Run: headless pygame with SDL's dummy video driver; simulated clock (each Clock.tick advances the game by its frame time, no real sleeping); random seed 0; keys injected as events and as key.get_pressed() state; no mouse input.
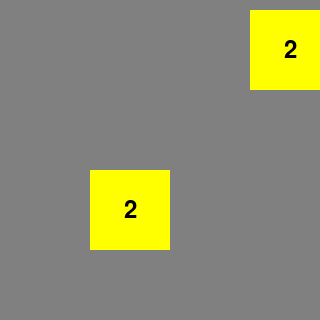
Frame 1 of 4 · flips 1–60 · no input
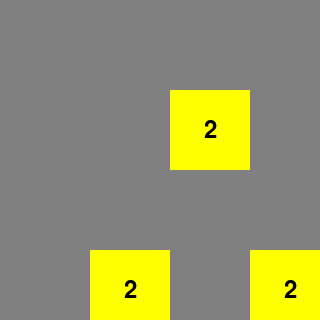
Frame 2 of 4 · flips 61–180 · tapped SPACE, RETURN · held RIGHT (→), D
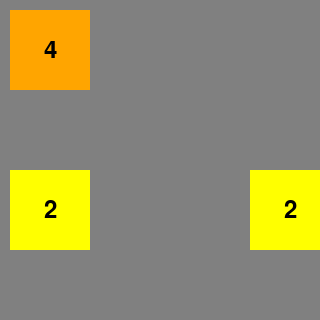
Frame 3 of 4 · flips 181–300 · held DOWN (↓), S
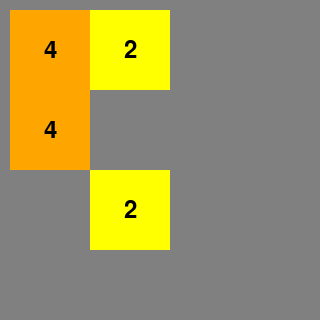
Frame 4 of 4 · flips 301–420 · held LEFT (←), A, UP (↑), W

The pygame program that drew these frames:

import pygame
import sys
import random

# Colors
BLACK = (0, 0, 0)
WHITE = (255, 255, 255)
GRAY = (128, 128, 128)
YELLOW = (255, 255, 0)
ORANGE = (255, 165, 0)
RED = (255, 0, 0)
GREEN = (0, 255, 0)
BLUE = (0, 0, 255)

# Initialize Pygame
pygame.init()

# Constants
SCREEN_WIDTH = 320
SCREEN_HEIGHT = 320
TILE_SIZE = 80
FONT_SIZE = 36
GRID_SIZE = 4
GRID_PADDING = 10
BACKGROUND_COLOR = GRAY
TILE_COLORS = {
    0: GRAY,
    2: YELLOW,
    4: ORANGE,
    8: RED,
    16: GREEN,
    32: BLUE,
    64: WHITE,
    128: GRAY,
    256: YELLOW,
    512: ORANGE,
    1024: RED,
    2048: GREEN
}

# Create the screen
screen = pygame.display.set_mode((SCREEN_WIDTH, SCREEN_HEIGHT))
pygame.display.set_caption("2048")

# Font
font = pygame.font.SysFont(None, FONT_SIZE)

# Function to draw the grid
def draw_grid():
    for i in range(GRID_SIZE):
        for j in range(GRID_SIZE):
            pygame.draw.rect(screen, BLACK, (i * TILE_SIZE + GRID_PADDING, j * TILE_SIZE + GRID_PADDING, TILE_SIZE, TILE_SIZE), 5)

# Function to draw the tiles
def draw_tiles(board):
    for i in range(GRID_SIZE):
        for j in range(GRID_SIZE):
            tile_value = board[i][j]
            tile_color = TILE_COLORS[tile_value]
            pygame.draw.rect(screen, tile_color, (i * TILE_SIZE + GRID_PADDING, j * TILE_SIZE + GRID_PADDING, TILE_SIZE, TILE_SIZE))
            if tile_value != 0:
                text_surface = font.render(str(tile_value), True, BLACK)
                text_rect = text_surface.get_rect(center=(i * TILE_SIZE + GRID_PADDING + TILE_SIZE // 2, j * TILE_SIZE + GRID_PADDING + TILE_SIZE // 2))
                screen.blit(text_surface, text_rect)

# Function to initialize the board
def initialize_board():
    return [[0] * GRID_SIZE for _ in range(GRID_SIZE)]

# Function to add a new tile to a random empty cell
def add_new_tile(board):
    empty_cells = [(i, j) for i in range(GRID_SIZE) for j in range(GRID_SIZE) if board[i][j] == 0]
    if empty_cells:
        i, j = random.choice(empty_cells)
        board[i][j] = 2 if random.random() < 0.9 else 4

# Function to move the tiles in a given direction
def move(board, direction):
    if direction == "up":
        board = [list(row) for row in zip(*board)]
        board = [move_row(row) for row in board]
        board = [list(row) for row in zip(*board)]
    elif direction == "down":
        board = [list(row[::-1]) for row in zip(*board)]
        board = [move_row(row) for row in board]
        board = [list(row[::-1]) for row in zip(*board)]
    elif direction == "left":
        board = [move_row(row) for row in board]
    elif direction == "right":
        board = [row[::-1] for row in board]
        board = [move_row(row) for row in board]
        board = [row[::-1] for row in board]
    return board

# Function to move a single row
def move_row(row):
    new_row = [0] * GRID_SIZE
    j = 0
    for i in range(GRID_SIZE):
        if row[i] != 0:
            if new_row[j] == 0:
                new_row[j] = row[i]
            elif new_row[j] == row[i]:
                new_row[j] *= 2
                j += 1
            else:
                j += 1
                new_row[j] = row[i]
    return new_row

# Function to check if the game is over
def is_game_over(board):
    for i in range(GRID_SIZE):
        for j in range(GRID_SIZE):
            if board[i][j] == 0:
                return False
            if i < GRID_SIZE - 1 and board[i][j] == board[i + 1][j]:
                return False
            if j < GRID_SIZE - 1 and board[i][j] == board[i][j + 1]:
                return False
    return True

# Function to check if the player has won
def has_won(board):
    for row in board:
        if 2048 in row:
            return True
    return False

# Main game loop
def main():
    board = initialize_board()
    add_new_tile(board)
    add_new_tile(board)

    while True:
        for event in pygame.event.get():
            if event.type == pygame.QUIT:
                pygame.quit()
                sys.exit()

            if event.type == pygame.KEYDOWN:
                if event.key == pygame.K_UP:
                    board = move(board, "up")
                    add_new_tile(board)
                elif event.key == pygame.K_DOWN:
                    board = move(board, "down")
                    add_new_tile(board)
                elif event.key == pygame.K_LEFT:
                    board = move(board, "left")
                    add_new_tile(board)
                elif event.key == pygame.K_RIGHT:
                    board = move(board, "right")
                    add_new_tile(board)

        screen.fill(BACKGROUND_COLOR)
        draw_grid()
        draw_tiles(board)
        pygame.display.update()

        if has_won(board):
            print("Congratulations! You win!")
            break

        if is_game_over(board):
            print("Game over! You lose!")
            break

        pygame.time.delay(100)

# Run the game
if __name__ == "__main__":
    main()
